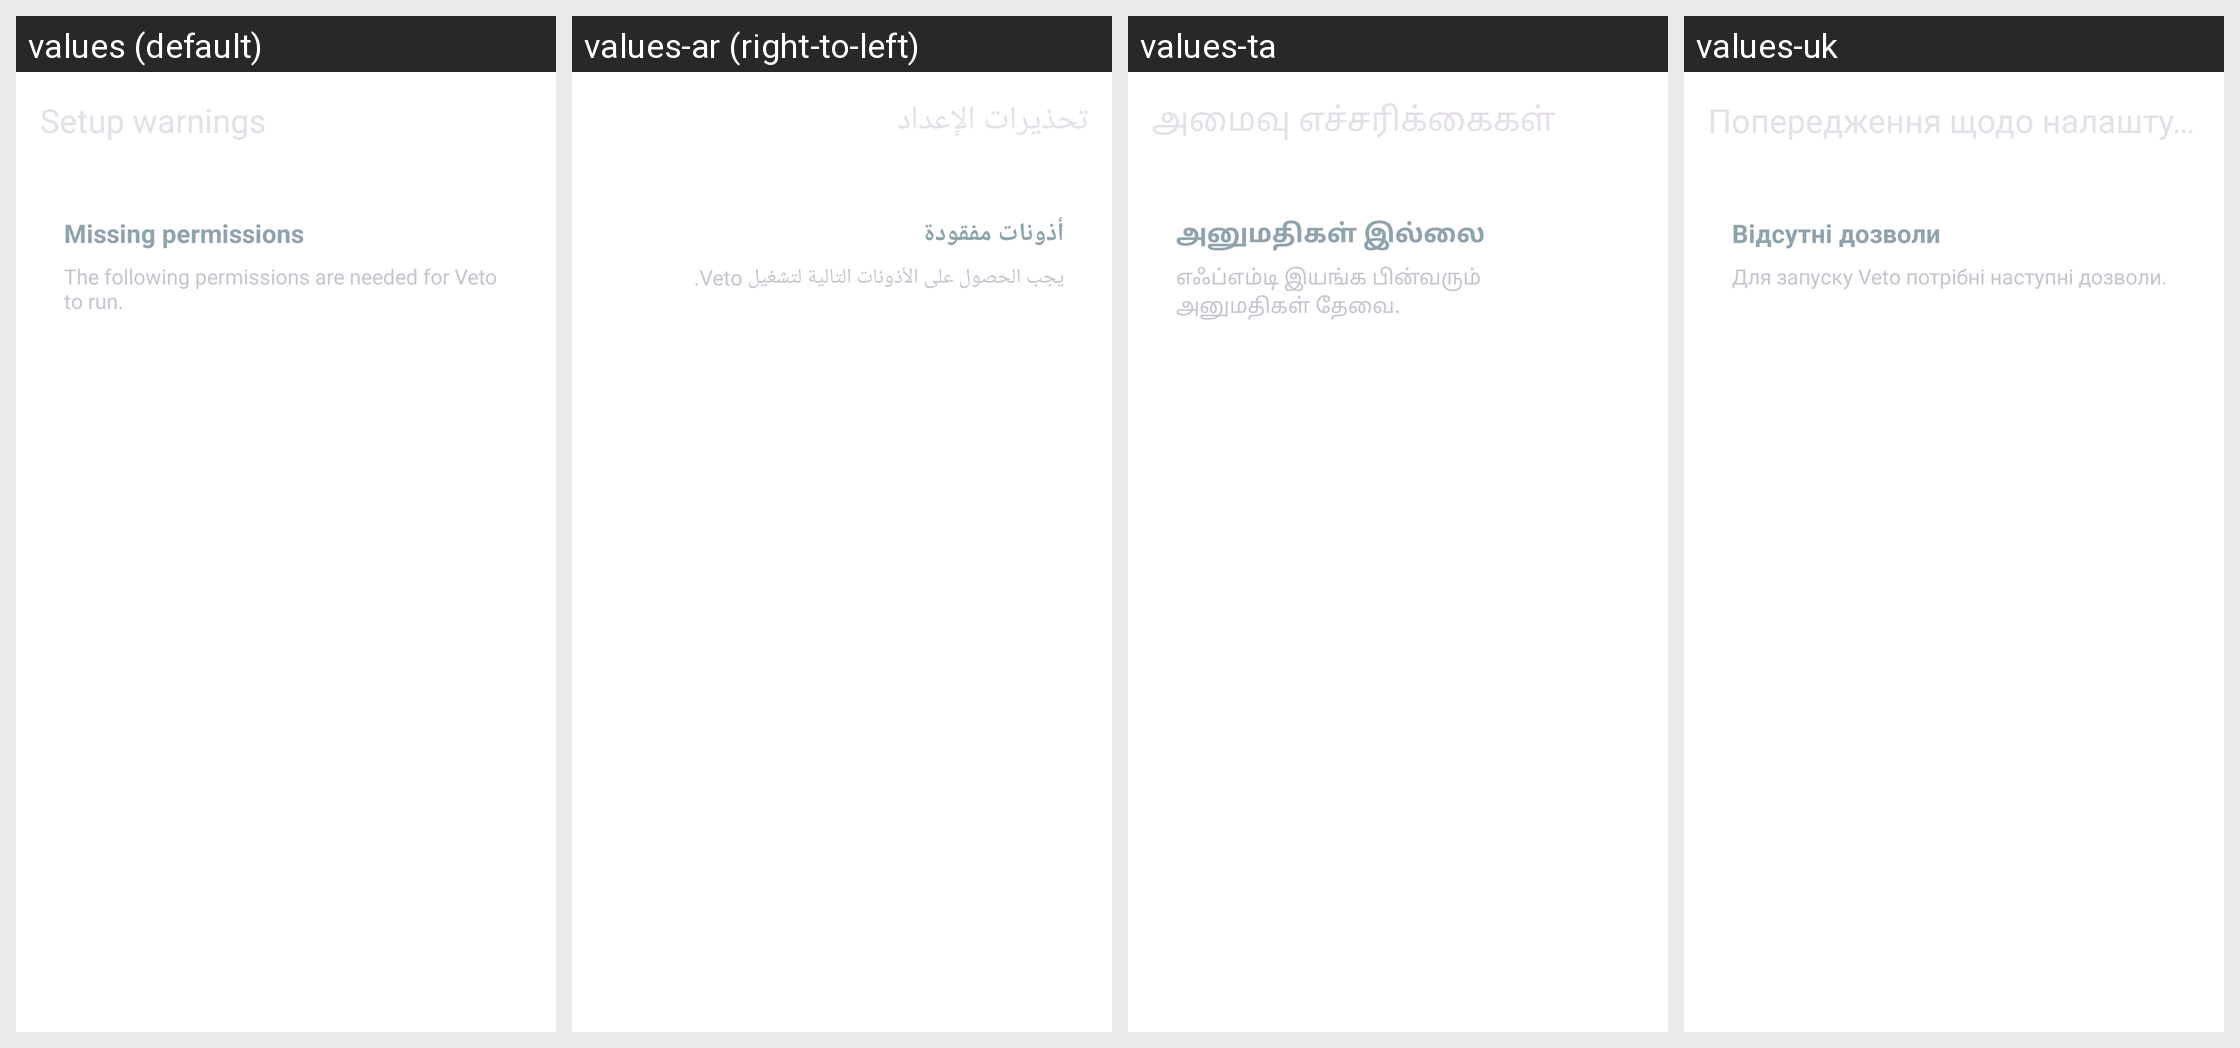

The same Android screen rendered under several of its app's locales, left to right. List the strings drawn on it with the default value and each locale's translation.
Android screen res/layout/activity_setup_warnings.xml rendered under 4 locales, left to right: values (default), values-ar (right-to-left), values-ta, values-uk. Device: Nexus 5 (rendered at 1080×1920; each locale shown at half size, 540×960, under a caption strip naming it); theme Theme.Veto.
Other locales in the repository, not shown: values-bg, values-cs, values-de, values-de-rCH, values-el, values-es, values-et, values-fi, values-fr-rFR, values-hi, values-it, values-iw, values-ja, values-mk, values-nb-rNO, values-nl, values-pl, values-pt, values-pt-rBR, values-ro, values-sl, values-tr, values-vi, values-zh-rCN, values-zh-rTW.
Strings drawn on this screen, with the default value and each locale's value (text and hints the layout hard-codes, and strings that could not be matched under every locale, appear in the picture but are not listed):

missing_permissions_title
  values: Missing permissions
  values-ar: أذونات مفقودة
  values-ta: அனுமதிகள் இல்லை
  values-uk: Відсутні дозволи

missing_permissions_description
  values: The following permissions are needed for Veto to run.
  values-ar: يجب الحصول على الأذونات التالية لتشغيل Veto.
  values-ta: எஃப்எம்டி இயங்க பின்வரும் அனுமதிகள் தேவை.
  values-uk: Для запуску Veto потрібні наступні дозволи.
